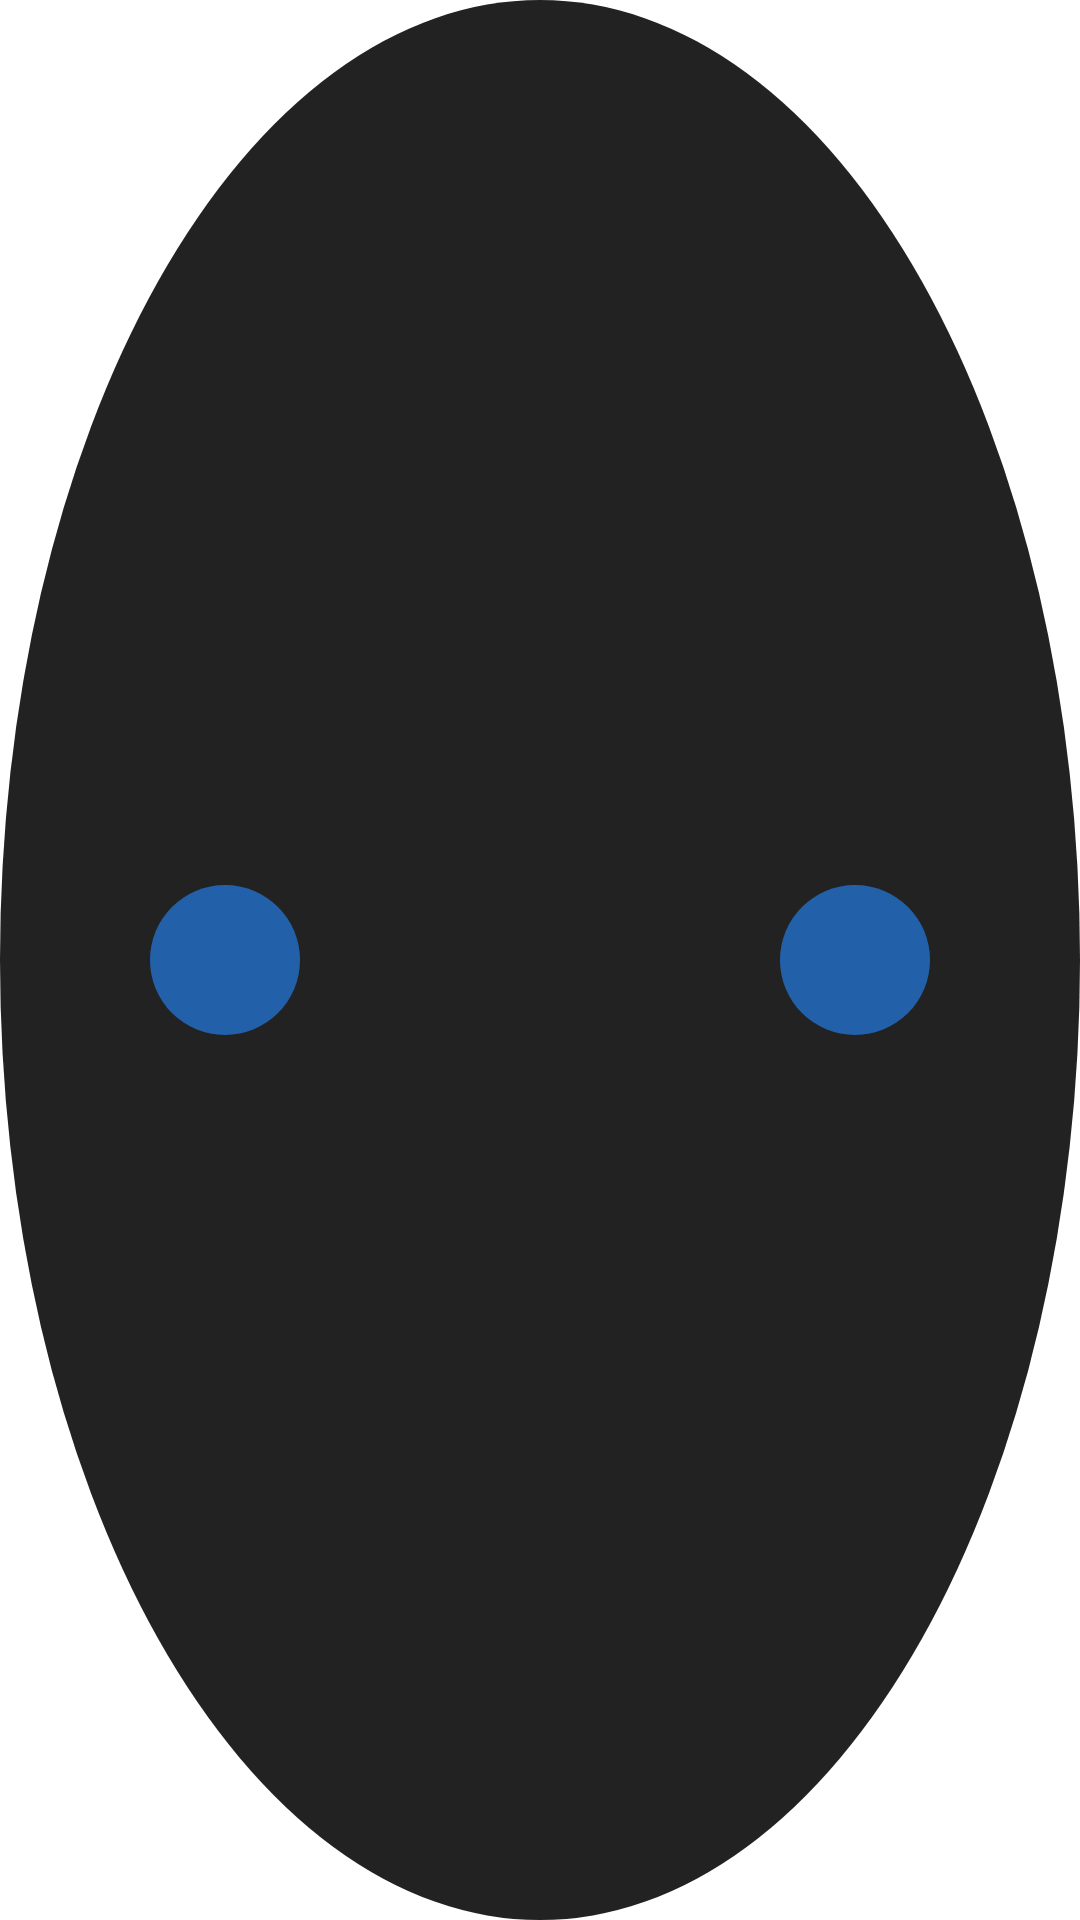

Here is an Android app screen rendered from its layout file. Give the layout XML and the strings, colors and styles it references.
<!-- AndroidManifest.xml: application theme Theme.ClipLocker -->
<!-- res/layout/emoji.xml -->
<?xml version="1.0" encoding="utf-8"?>
<FrameLayout xmlns:android="http://schemas.android.com/apk/res/android"
    xmlns:app="http://schemas.android.com/apk/res-auto"
    android:layout_width="@dimen/emoji_size"
    android:layout_height="@dimen/emoji_size">

    <androidx.appcompat.widget.AppCompatImageView
        android:layout_width="match_parent"
        android:layout_height="match_parent"
        android:adjustViewBounds="true"
        app:srcCompat="@drawable/emoji_face_shape" />

    <TableRow
        android:layout_width="match_parent"
        android:layout_height="wrap_content"
        android:layout_gravity="center"
        android:layout_marginStart="@dimen/emoji_eye_padding_from_both_ends"
        android:layout_marginEnd="@dimen/emoji_eye_padding_from_both_ends"
        android:gravity="center_vertical">

        <androidx.appcompat.widget.AppCompatImageView
            android:id="@+id/eyeBallLeft"
            android:layout_width="@dimen/emoji_eye_ball"
            android:layout_height="@dimen/emoji_eye_ball"
            android:rotationX="0"
            android:src="@drawable/eye_ball_shape" />

        <Space
            android:layout_width="0dp"
            android:layout_height="20dp"
            android:layout_weight="1" />

        <androidx.appcompat.widget.AppCompatImageView
            android:id="@+id/eyeBallRight"
            android:layout_width="@dimen/emoji_eye_ball"
            android:layout_height="@dimen/emoji_eye_ball"
            android:rotationX="0"
            android:src="@drawable/eye_ball_shape" />
    </TableRow>

</FrameLayout>
<!-- resources referenced by this layout -->
<resources>
  <dimen name="emoji_eye_ball">50dp</dimen>
  <dimen name="emoji_eye_padding_from_both_ends">50dp</dimen>
  <dimen name="emoji_size">300dp</dimen>
  <!-- drawable emoji_face_shape (drawable) -->
  <?xml version="1.0" encoding="utf-8"?>
  <layer-list xmlns:android="http://schemas.android.com/apk/res/android">
      <item>
          <shape android:shape="oval">
              <gradient
                  android:angle="180"
                  android:centerColor="?attr/colorPrimaryVariant"
                  android:endColor="?attr/colorPrimaryVariant"
                  android:startColor="?attr/colorPrimaryVariant" />
          </shape>
      </item>
  </layer-list>
  <!-- drawable eye_ball_shape (drawable) -->
  <?xml version="1.0" encoding="utf-8"?>
  <layer-list xmlns:android="http://schemas.android.com/apk/res/android">
      <item>
          <rotate
              android:fromDegrees="0"
              android:pivotX="50%"
              android:pivotY="50%"
              android:toDegrees="0">
              <shape android:shape="oval">
                  <stroke
                      android:width="0dp"
                      android:color="@color/header_shape_color" />
                  <solid android:color="@color/header_shape_color" />
              </shape>
          </rotate>
      </item>
  </layer-list>
  <style name="Theme.ClipLocker" parent="Theme.MaterialComponents.DayNight.NoActionBar">
          
  
          <item name="android:windowBackground">@color/activity_background_light</item>
  
          <item name="colorPrimary">@color/my_primary</item>
          <item name="colorPrimaryVariant">@color/my_primary_dark</item>
          <item name="colorOnPrimary">@color/white</item>
          
          <item name="colorSecondary">@color/my_primary</item>
          <item name="colorSecondaryVariant">@color/my_primary_dark</item>
          <item name="colorOnSecondary">@color/black</item>
          
          <item name="android:statusBarColor" tools:targetApi="l">?attr/colorPrimaryVariant</item>
          
      </style>
  <color name="header_shape_color">#2261aa</color>
  <color name="activity_background_light">#FFFFFF</color>
  <color name="my_primary">#494F53</color>
  <color name="my_primary_dark">#222222</color>
  <color name="white">#FFFFFF</color>
  <color name="black">#000000</color>
</resources>
